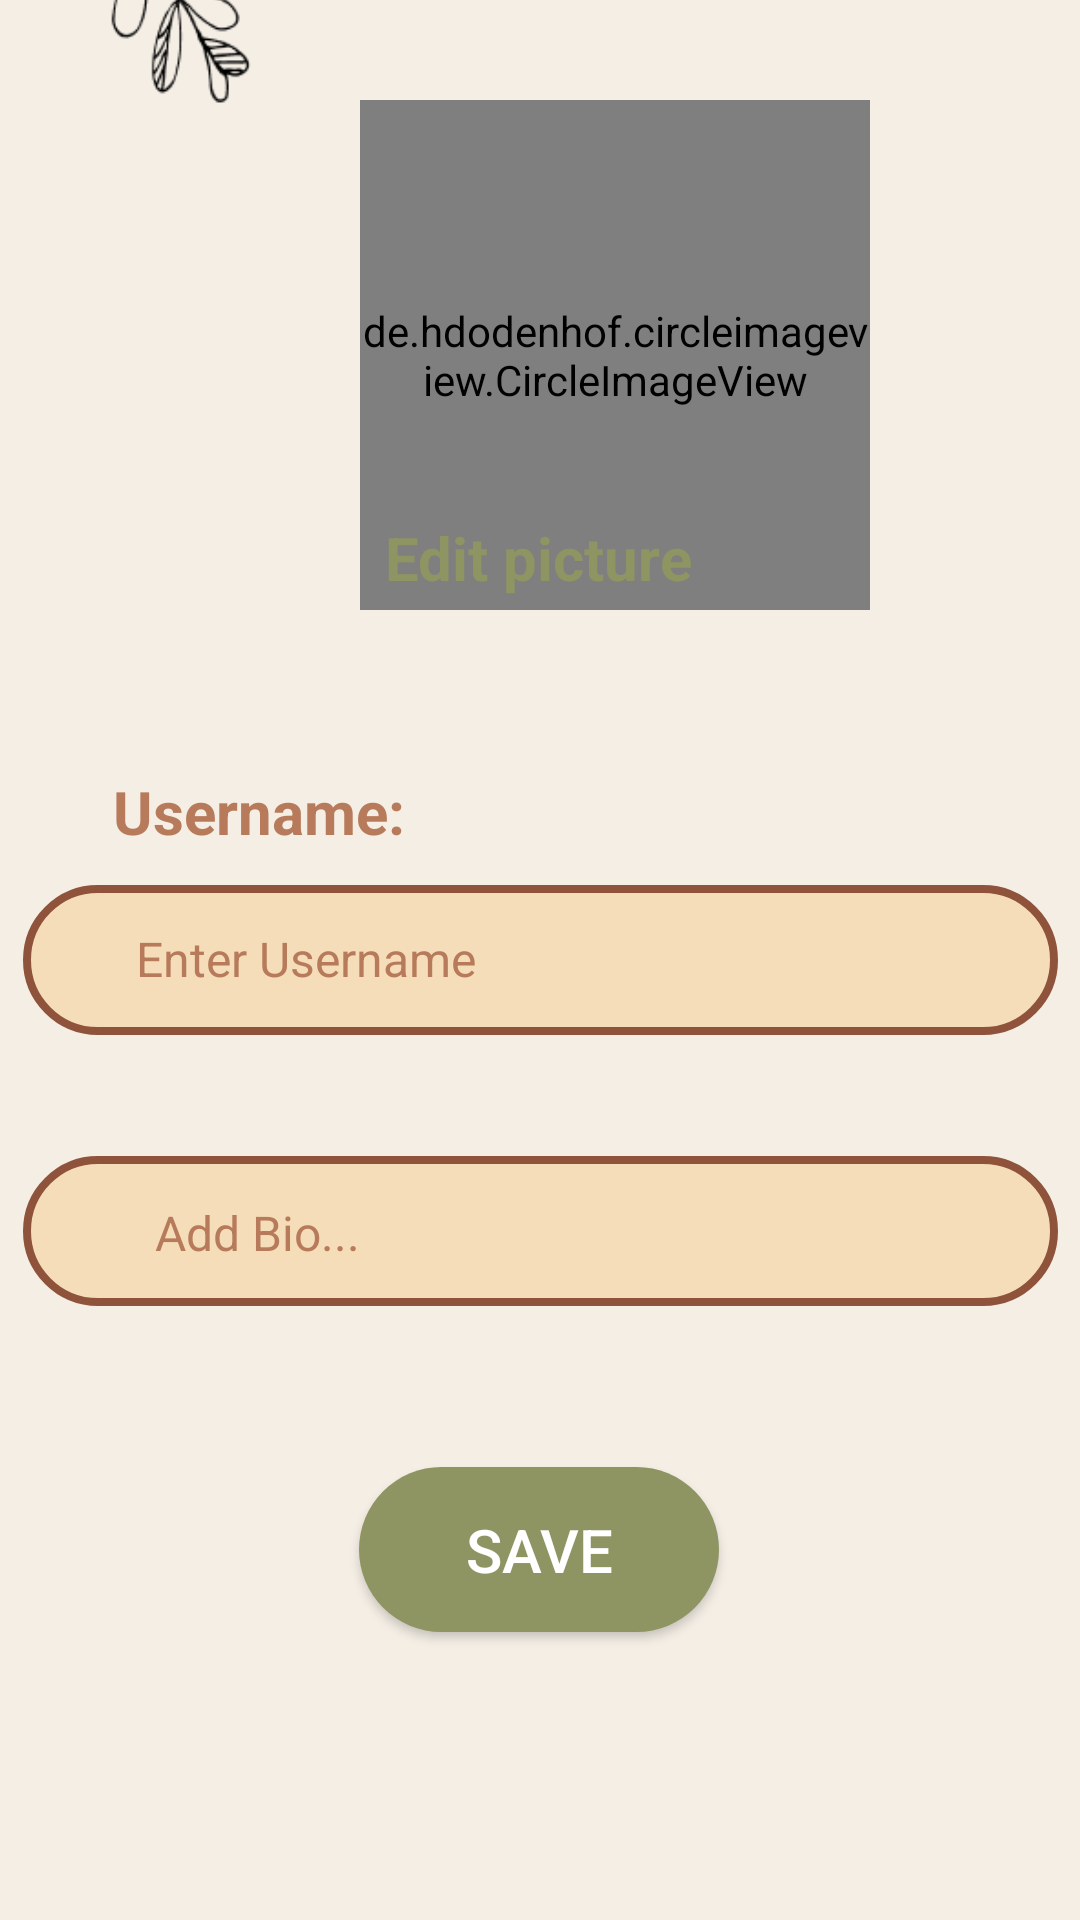

The Android layout XML behind this screen, and the referenced resources:
<!-- AndroidManifest.xml: application theme Theme.SMDproj -->
<!-- res/layout/activity_profile_customize.xml -->
<?xml version="1.0" encoding="utf-8"?>
<androidx.constraintlayout.widget.ConstraintLayout xmlns:android="http://schemas.android.com/apk/res/android"
    xmlns:app="http://schemas.android.com/apk/res-auto"
    xmlns:tools="http://schemas.android.com/tools"
    android:layout_width="match_parent"
    android:layout_height="match_parent"
    android:background="@color/peachie_lite"
    tools:context=".profileCustomize">

    <ImageView
        android:id="@+id/bioTextBar"
        android:layout_width="345dp"
        android:layout_height="50dp"
        app:layout_constraintBottom_toBottomOf="parent"
        app:layout_constraintEnd_toEndOf="parent"
        app:layout_constraintStart_toStartOf="parent"
        app:layout_constraintTop_toTopOf="parent"
        app:layout_constraintVertical_bias="0.653"
        app:srcCompat="@drawable/text_input" />

    <EditText
        android:id="@+id/enterBio"
        style="@style/NoUnderlineText"
        android:layout_width="wrap_content"
        android:layout_height="wrap_content"
        android:text="Add Bio..."
        android:textColor="@color/brown_sugar"
        android:textSize="16dp"
        app:layout_constraintBottom_toBottomOf="parent"
        app:layout_constraintEnd_toEndOf="parent"
        app:layout_constraintHorizontal_bias="0.177"
        app:layout_constraintStart_toStartOf="parent"
        app:layout_constraintTop_toTopOf="parent"
        app:layout_constraintVertical_bias="0.647"
        tools:ignore="TouchTargetSizeCheck" />

    <TextView
        android:id="@+id/username"
        android:layout_width="131dp"
        android:layout_height="31dp"
        android:text="Username:"
        android:textColor="@color/brown_sugar"
        android:textSize="20dp"
        android:textStyle="bold"
        app:layout_constraintBottom_toBottomOf="parent"
        app:layout_constraintEnd_toEndOf="parent"
        app:layout_constraintHorizontal_bias="0.164"
        app:layout_constraintStart_toStartOf="parent"
        app:layout_constraintTop_toTopOf="parent"
        app:layout_constraintVertical_bias="0.422" />

    <Button
        android:id="@+id/saveButton"
        android:layout_width="120dp"
        android:layout_height="55dp"
        android:background="@drawable/round_button"
        android:text="Save"
        android:textAlignment="center"
        android:textColor="@color/white"
        android:textSize="20sp"
        app:layout_constraintBottom_toBottomOf="parent"
        app:layout_constraintEnd_toEndOf="parent"
        app:layout_constraintHorizontal_bias="0.498"
        app:layout_constraintStart_toStartOf="parent"
        app:layout_constraintTop_toTopOf="parent"
        app:layout_constraintVertical_bias="0.836"
        tools:ignore="TouchTargetSizeCheck" />

    <ImageView
        android:id="@+id/usernameTextBar"
        android:layout_width="345dp"
        android:layout_height="50dp"
        app:layout_constraintBottom_toBottomOf="parent"
        app:layout_constraintEnd_toEndOf="parent"
        app:layout_constraintStart_toStartOf="parent"
        app:layout_constraintTop_toTopOf="parent"
        app:srcCompat="@drawable/text_input" />

    <EditText
        android:id="@+id/enterUsername"
        style="@style/NoUnderlineText"
        android:layout_width="wrap_content"
        android:layout_height="wrap_content"
        android:text="Enter Username"
        android:textColor="@color/brown_sugar"
        android:textSize="16dp"
        app:layout_constraintBottom_toBottomOf="parent"
        app:layout_constraintEnd_toEndOf="parent"
        app:layout_constraintHorizontal_bias="0.184"
        app:layout_constraintStart_toStartOf="parent"
        app:layout_constraintTop_toTopOf="parent"
        app:layout_constraintVertical_bias="0.499"
        tools:ignore="TouchTargetSizeCheck" />

    <de.hdodenhof.circleimageview.CircleImageView
        android:id="@+id/profilePicture"
        android:layout_width="170dp"
        android:layout_height="170dp"
        android:layout_marginStart="120dp"
        app:layout_constraintBottom_toBottomOf="parent"
        app:layout_constraintStart_toStartOf="parent"
        app:layout_constraintTop_toTopOf="parent"
        app:layout_constraintVertical_bias="0.071"
        android:src="@drawable/circle" />

    <TextView
        android:id="@+id/editPicture"
        android:layout_width="wrap_content"
        android:layout_height="wrap_content"
        android:text="Edit picture"
        android:textColor="@color/moss"
        android:textSize="20dp"
        android:textStyle="bold"
        app:layout_constraintBottom_toBottomOf="parent"
        app:layout_constraintEnd_toEndOf="parent"
        app:layout_constraintHorizontal_bias="0.498"
        app:layout_constraintStart_toStartOf="parent"
        app:layout_constraintTop_toTopOf="parent"
        app:layout_constraintVertical_bias="0.281" />

    <ImageView
        android:id="@+id/leaves"
        android:layout_width="197dp"
        android:layout_height="194dp"
        android:layout_marginEnd="244dp"
        android:layout_marginBottom="584dp"
        app:layout_constraintBottom_toBottomOf="parent"
        app:layout_constraintEnd_toEndOf="parent"
        app:srcCompat="@drawable/img" />

</androidx.constraintlayout.widget.ConstraintLayout>
<!-- resources referenced by this layout -->
<resources>
  <color name="brown_sugar">#B77B5C</color>
  <color name="moss">#8E9462</color>
  <color name="peachie_lite">#F4EEE5</color>
  <color name="white">#FFFFFFFF</color>
  <!-- drawable circle (drawable) -->
  <vector android:height="24dp" android:tint="#B77B5C"
      android:viewportHeight="24" android:viewportWidth="24"
      android:width="24dp" xmlns:android="http://schemas.android.com/apk/res/android">
      <path android:fillColor="@android:color/white" android:pathData="M12,2C6.47,2 2,6.47 2,12s4.47,10 10,10 10,-4.47 10,-10S17.53,2 12,2z"/>
  </vector>
  <!-- drawable img: png bitmap (drawable, 10790 bytes) -->
  <!-- drawable round_button (drawable) -->
  <?xml version="1.0" encoding="utf-8"?>
  <shape xmlns:android="http://schemas.android.com/apk/res/android">
      <solid android:color="@color/moss"/>
      <corners android:radius="50dp"/>
  </shape>
  <!-- drawable text_input (drawable) -->
  <?xml version="1.0" encoding="utf-8"?>
  <shape xmlns:android="http://schemas.android.com/apk/res/android">
      <solid android:color="@color/peachie"/>
      <corners android:radius="50dp"/>
      <stroke android:color="@color/chestnut" android:width="2.5dp"/>
  </shape>
  <style name="NoUnderlineText" parent="Widget.AppCompat.EditText">
          <item name="android:background">@null</item>
      </style>
  <style name="Theme.SMDproj" parent="Base.Theme.SMDproj" />
  <color name="peachie">#F4DDB8</color>
  <color name="chestnut">#8F533B</color>
  <style name="Base.Theme.SMDproj" parent="Theme.Material3.DayNight.NoActionBar">
          
          
          <item name="colorPrimary">@color/moss</item>
      </style>
</resources>
